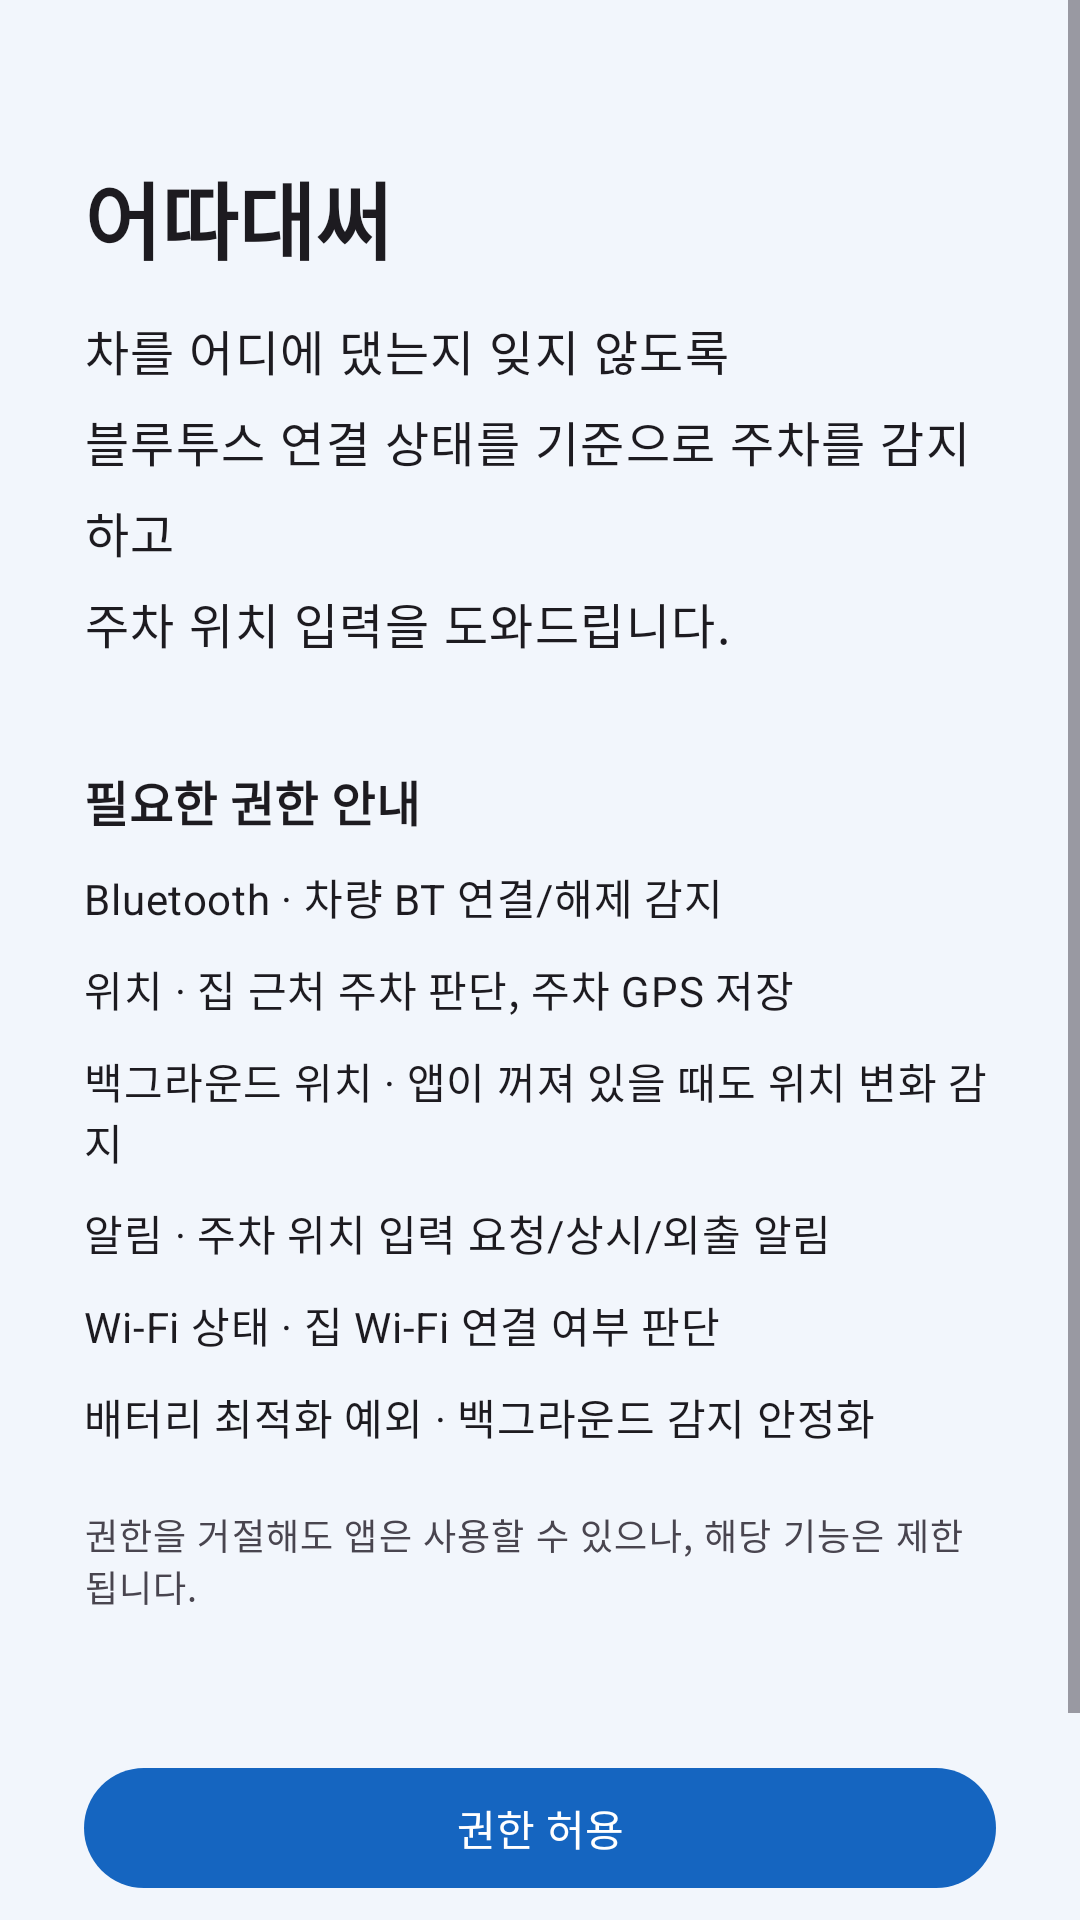

Layout XML and referenced resources for this Android screen:
<!-- AndroidManifest.xml: application theme Theme.WherePark -->
<!-- res/layout/activity_onboarding.xml -->
<?xml version="1.0" encoding="utf-8"?>
<ScrollView xmlns:android="http://schemas.android.com/apk/res/android"
    android:layout_width="match_parent"
    android:layout_height="match_parent"
    android:fillViewport="true">

    <LinearLayout
        android:layout_width="match_parent"
        android:layout_height="wrap_content"
        android:orientation="vertical"
        android:padding="28dp">

        <TextView
            android:layout_width="wrap_content"
            android:layout_height="wrap_content"
            android:layout_marginTop="24dp"
            android:text="@string/app_name"
            android:textAppearance="?attr/textAppearanceHeadlineMedium"
            android:textStyle="bold" />

        <TextView
            android:layout_width="match_parent"
            android:layout_height="wrap_content"
            android:layout_marginTop="12dp"
            android:lineSpacingMultiplier="1.3"
            android:text="@string/onboarding_intro"
            android:textAppearance="?attr/textAppearanceBodyLarge" />

        <TextView
            android:layout_width="wrap_content"
            android:layout_height="wrap_content"
            android:layout_marginTop="36dp"
            android:text="@string/onboarding_perm_title"
            android:textAppearance="?attr/textAppearanceTitleMedium"
            android:textStyle="bold" />

        <TextView
            style="@style/PermRationale"
            android:text="@string/onboarding_perm_bluetooth" />

        <TextView
            style="@style/PermRationale"
            android:text="@string/onboarding_perm_location" />

        <TextView
            style="@style/PermRationale"
            android:text="@string/onboarding_perm_bglocation" />

        <TextView
            style="@style/PermRationale"
            android:text="@string/onboarding_perm_notification" />

        <TextView
            style="@style/PermRationale"
            android:text="@string/onboarding_perm_wifi" />

        <TextView
            style="@style/PermRationale"
            android:text="@string/onboarding_perm_battery" />

        <TextView
            android:layout_width="match_parent"
            android:layout_height="wrap_content"
            android:layout_marginTop="20dp"
            android:text="@string/onboarding_perm_note"
            android:textAppearance="?attr/textAppearanceBodySmall"
            android:textColor="?android:attr/textColorSecondary" />

        <Space
            android:layout_width="match_parent"
            android:layout_height="0dp"
            android:layout_weight="1"
            android:minHeight="24dp" />

        <com.google.android.material.button.MaterialButton
            android:id="@+id/btn_grant"
            android:layout_width="match_parent"
            android:layout_height="wrap_content"
            android:layout_marginTop="24dp"
            android:text="@string/onboarding_grant" />

        <com.google.android.material.button.MaterialButton
            android:id="@+id/btn_start"
            style="@style/Widget.Material3.Button.TonalButton"
            android:layout_width="match_parent"
            android:layout_height="wrap_content"
            android:layout_marginTop="8dp"
            android:text="@string/onboarding_start" />

    </LinearLayout>

</ScrollView>
<!-- resources referenced by this layout -->
<resources>
  <string name="app_name">어따대써</string>
  <string name="onboarding_grant">권한 허용</string>
  <string name="onboarding_intro">차를 어디에 댔는지 잊지 않도록\n블루투스 연결 상태를 기준으로 주차를 감지하고\n주차 위치 입력을 도와드립니다.</string>
  <string name="onboarding_perm_battery">배터리 최적화 예외 · 백그라운드 감지 안정화</string>
  <string name="onboarding_perm_bglocation">백그라운드 위치 · 앱이 꺼져 있을 때도 위치 변화 감지</string>
  <string name="onboarding_perm_bluetooth">Bluetooth · 차량 BT 연결/해제 감지</string>
  <string name="onboarding_perm_location">위치 · 집 근처 주차 판단, 주차 GPS 저장</string>
  <string name="onboarding_perm_note">권한을 거절해도 앱은 사용할 수 있으나, 해당 기능은 제한됩니다.</string>
  <string name="onboarding_perm_notification">알림 · 주차 위치 입력 요청/상시/외출 알림</string>
  <string name="onboarding_perm_title">필요한 권한 안내</string>
  <string name="onboarding_perm_wifi">Wi-Fi 상태 · 집 Wi-Fi 연결 여부 판단</string>
  <string name="onboarding_start">시작하기</string>
  <style name="PermRationale">
          <item name="android:layout_width">match_parent</item>
          <item name="android:layout_height">wrap_content</item>
          <item name="android:layout_marginTop">10dp</item>
          <item name="android:drawablePadding">8dp</item>
          <item name="android:textAppearance">?attr/textAppearanceBodyMedium</item>
      </style>
  <color name="brand_primary">#1565C0</color>
  <color name="brand_on_primary">#FFFFFF</color>
  <color name="brand_primary_container">#D6E3FF</color>
  <color name="brand_on_primary_container">#001B3F</color>
  <color name="brand_secondary">#3D6098</color>
  <color name="brand_on_secondary">#FFFFFF</color>
  <color name="brand_secondary_container">#DBE6FB</color>
  <color name="brand_on_secondary_container">#0E2A4D</color>
  <color name="app_background">#F2F6FC</color>
  <color name="app_surface">#FFFFFF</color>
  <color name="app_surface_variant">#DEE5F2</color>
  <color name="app_on_surface">#1A1C1E</color>
  <color name="app_on_surface_variant">#434750</color>
  <color name="app_outline">#C4CCDA</color>
  <color name="app_outline_variant">#E3E8F1</color>
  <color name="app_surface_container_lowest">#FFFFFF</color>
  <color name="app_surface_container_low">#F4F8FD</color>
  <color name="app_surface_container">#EBF1F9</color>
  <color name="app_surface_container_high">#E5ECF6</color>
  <color name="app_surface_container_highest">#DFE7F2</color>
  <style name="ShapeAppearance.WherePark.Small" parent="ShapeAppearance.Material3.SmallComponent">
          <item name="cornerSize">14dp</item>
      </style>
  <style name="ShapeAppearance.WherePark.Medium" parent="ShapeAppearance.Material3.MediumComponent">
          <item name="cornerSize">22dp</item>
      </style>
  <style name="ShapeAppearance.WherePark.Large" parent="ShapeAppearance.Material3.LargeComponent">
          <item name="cornerSize">28dp</item>
      </style>
</resources>
